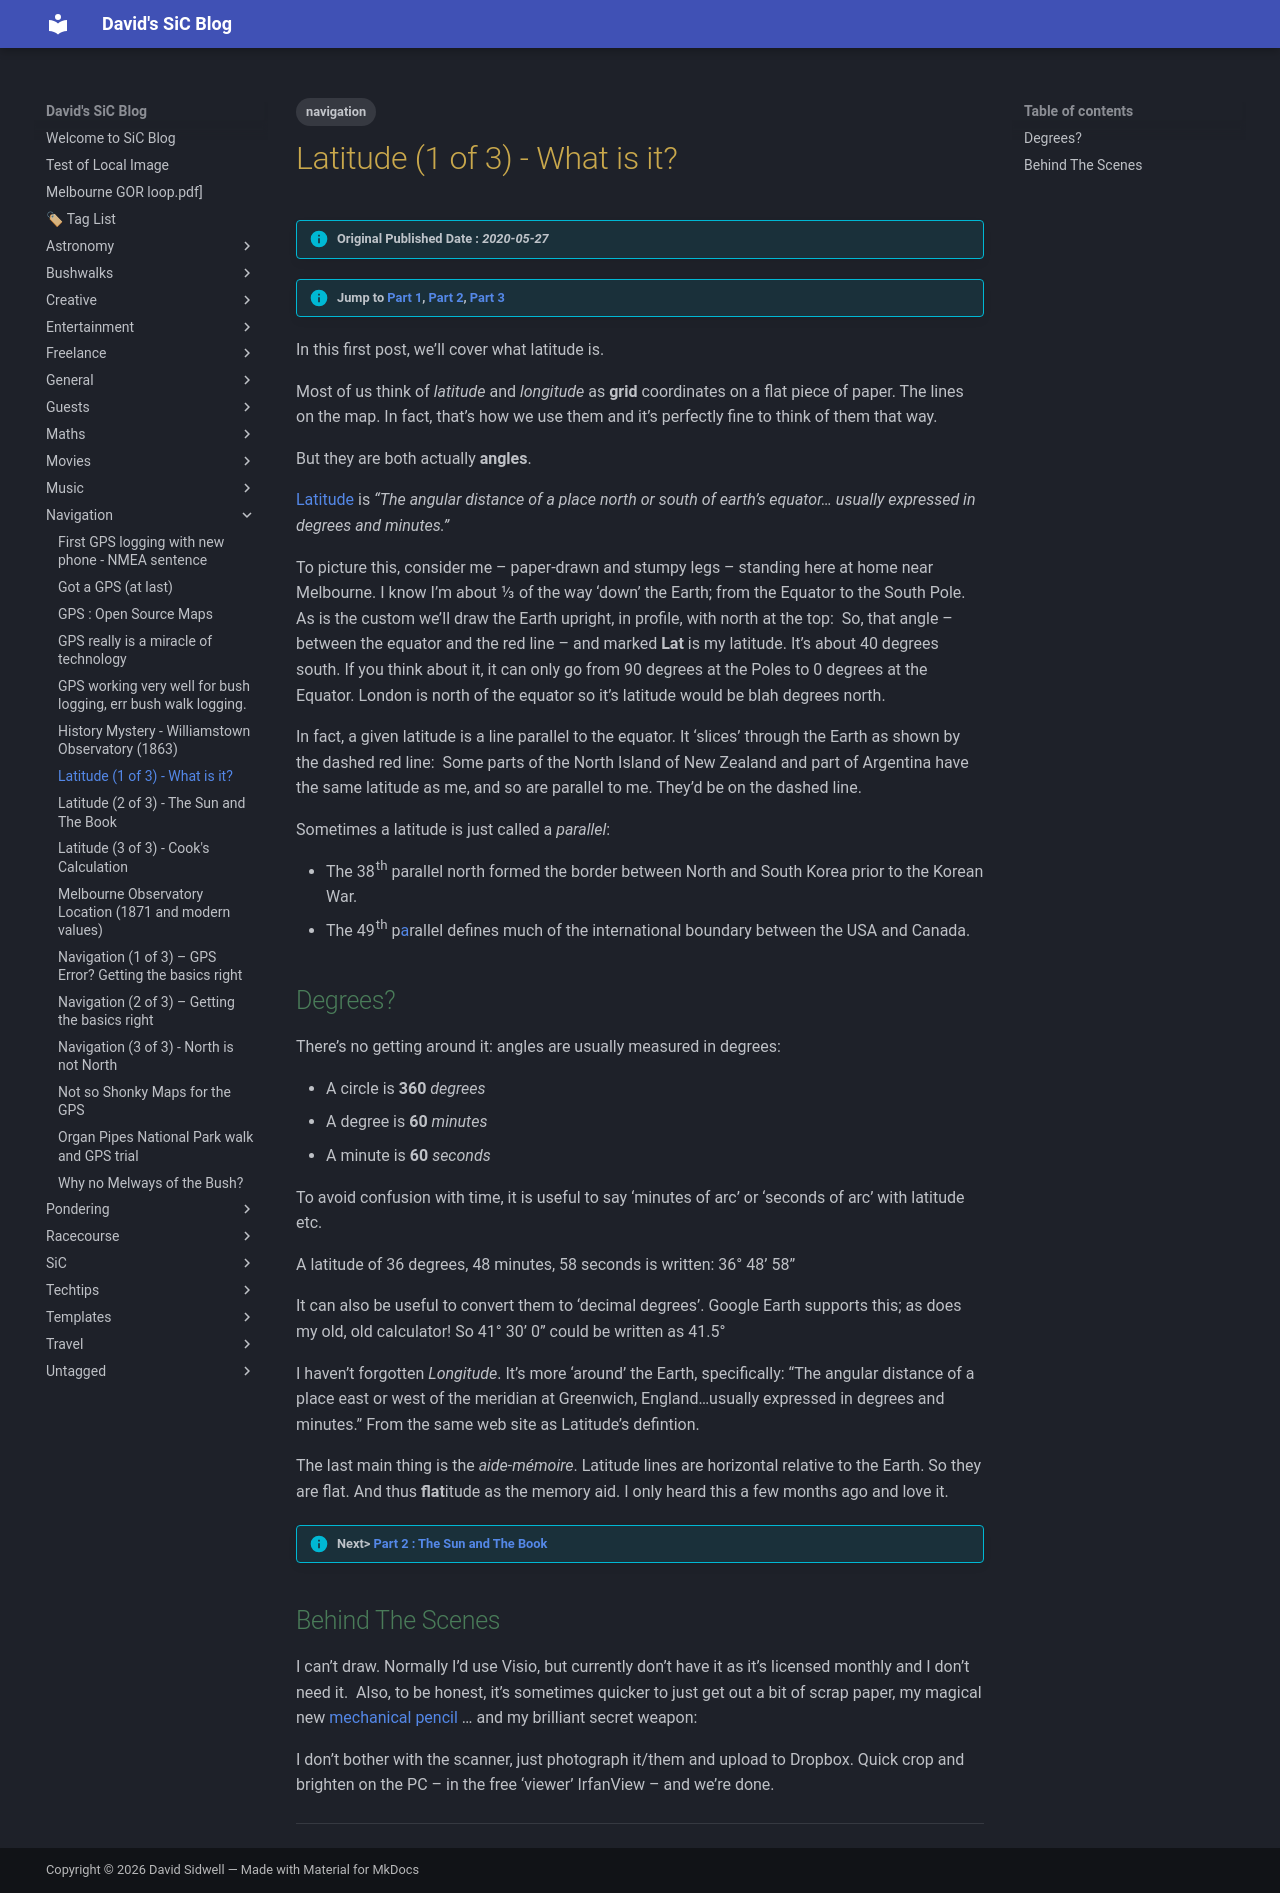

repository: dwids/dwids.github.io · page: Navigation/latitude-01-what-is-it/index.html · generator: mkdocs

---
date: 2020-05-27T18:52:46.000Z
lastmod: 2020-05-27T18:52:46.000Z
title: "Latitude (1 of 3) - What is it?"
draft: false
slug: latitude-01-what-is-it
tags: ["navigation"]
cover:
    image: https://images.unsplash.com/photo-1597945161640-9366e6d4253b?crop=entropy&cs=tinysrgb&fit=max&fm=jpg&ixid=M3wxMTc3M3wwfDF8c2VhcmNofDF8fG5hdmlnYXRpb258ZW58MHx8fHwxNzMyMjI2Mzc3fDA&ixlib=rb-4.0.3&q=80&w=2000
    alt: "Latitude 01 : What is it?"
description: 
---

> [!info] Original Published Date : *2020-05-27*

>[!info] Jump to [[latitude-01-what-is-it|Part 1]], [[latitude-02-the-sun-and-the-book|Part 2]], [[latitude-3-cooks-calculation|Part 3]]

In this first post, we’ll cover what latitude is.

Most of us think of *latitude* and *longitude* as **grid** coordinates on a flat piece of paper. The lines on the map. In fact, that’s how we use them and it’s perfectly fine to think of them that way.

But they are both actually **angles**.

[Latitude](https://www.lexico.com/en/definition/latitude) is *“The angular distance of a place north or south of earth&#8217;s equator… usually expressed in degrees and minutes.”*

To picture this, consider me &#8211; paper-drawn and stumpy legs  &#8211; standing here at home near Melbourne. I know I’m about 1/3 of the way ‘down’ the Earth; from the Equator to the South Pole.  As is the custom we’ll draw the Earth upright, in profile, with north at the top:
![](latitude-as-angle-01.jpg)
So, that angle – between the equator and the red line – and marked **Lat** is my latitude. It’s about 40 degrees south. If you think about it, it can only go from 90 degrees at the Poles to 0 degrees at the Equator.  London is north of the equator so it’s latitude would be blah degrees north.

In fact, a given latitude is a line parallel to the equator. It ‘slices’ through the Earth as shown by the dashed red line:
![](lat02.jpg)
Some parts of the North Island of New Zealand and part of Argentina have the same latitude as me, and so are parallel to me.  They&#8217;d be on the dashed line. 

Sometimes a latitude is just called a *parallel*:

- The 38th parallel north formed the border between North and South Korea prior to the Korean War.
- The 49th p[a](https://youtu.be/pJlFAcSaoSY)rallel defines much of the international boundary between the USA and Canada.

## Degrees?

There’s no getting around it: angles are usually measured in degrees:

- A circle is **360** *degrees*
- A degree is **60** *minutes*
- A minute is **60** *seconds*

To avoid confusion with time, it is useful to say ‘minutes of arc’ or ‘seconds of arc’ with latitude etc.

A latitude of 36 degrees, 48 minutes, 58 seconds is written:  36° 48’ 58”

It can also be useful to convert them to ‘decimal degrees’. Google Earth supports this; as does my old, old calculator!  So 41° 30’ 0” could be written as 41.5°

I haven’t forgotten *Longitude*. It’s more ‘around&#8217; the Earth, specifically: “The angular distance of a place east or west of the meridian at Greenwich, England…usually expressed in degrees and minutes.”  From the same web site as Latitude&#8217;s defintion. 

The last main thing is the *aide-mémoire*.  Latitude lines are horizontal relative to the Earth. So they are flat.  And thus **flat**itude as the memory aid. I only heard this a few months ago and love it.

>[!info] Next> [[latitude-02-the-sun-and-the-book| Part 2 : The Sun and The Book]]

## Behind The Scenes

I can’t draw. Normally I’d use Visio, but currently don’t have it as it’s licensed monthly and I don’t need it.  Also, to be honest, it’s sometimes quicker to just get out a bit of scrap paper, my magical new [mechanical pencil](https://www.amazon.com.au/dp/B004OHNTVC/ref=pe_2361882_282382012_TE_item) … and my brilliant secret weapon:
![](zoombig-mathomat_a44dcbf3-e79f-4737-96f6-3bb5ce2be1d4_grande.jpg)

I don’t bother with the scanner, just photograph it/them and upload to Dropbox. Quick crop and brighten on the PC &#8211; in the free ‘viewer’ IrfanView &#8211; and we’re done.

---
